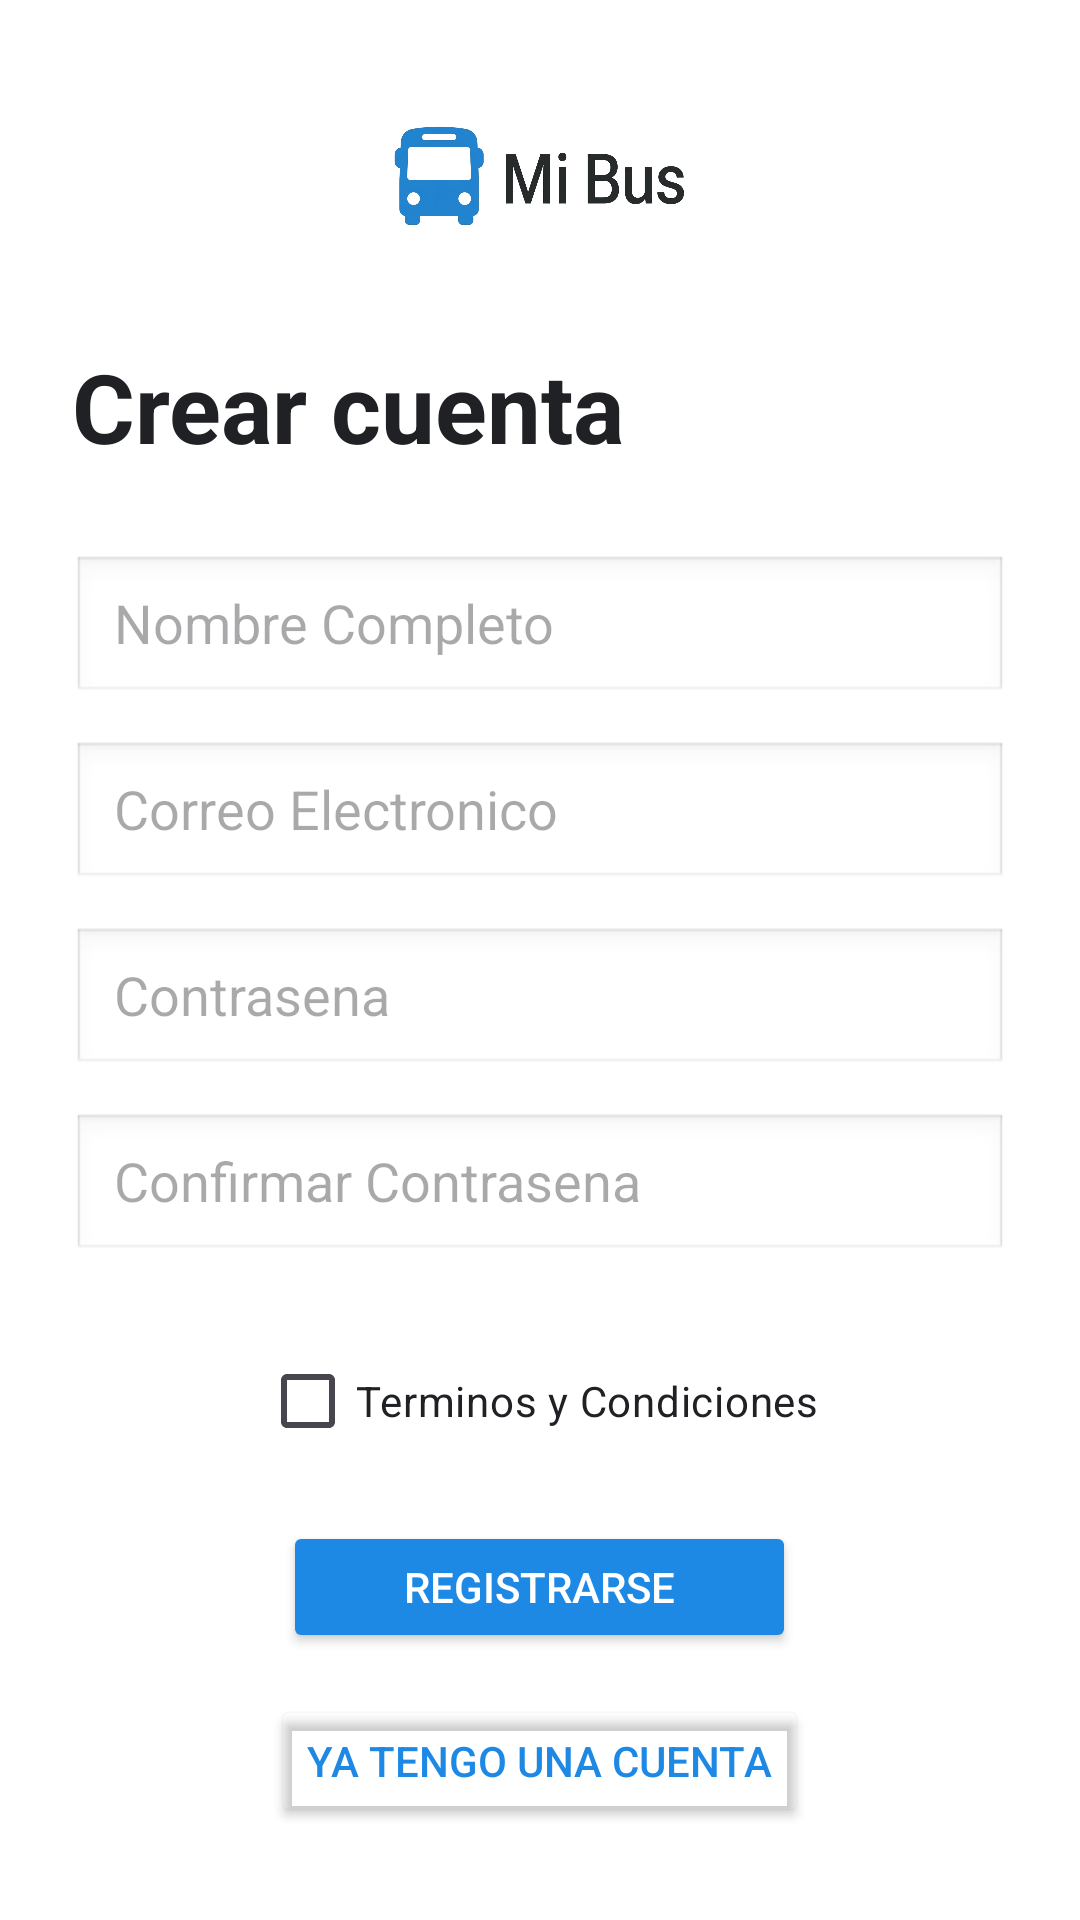

The Android layout XML behind this screen, and the referenced resources:
<!-- AndroidManifest.xml: application theme Theme.MiBusDemo -->
<!-- res/layout/activity_register.xml -->
<?xml version="1.0" encoding="utf-8"?>
<ScrollView xmlns:android="http://schemas.android.com/apk/res/android"
    xmlns:app="http://schemas.android.com/apk/res-auto"
    xmlns:tools="http://schemas.android.com/tools"
    android:id="@+id/main"
    android:layout_width="match_parent"
    android:layout_height="match_parent"
    android:background="@android:color/white"
    android:fillViewport="true"
    tools:context=".RegisterActivity">

    <LinearLayout
        android:layout_width="match_parent"
        android:layout_height="wrap_content"
        android:gravity="center_horizontal"
        android:orientation="vertical"
        android:padding="24dp">

        <ImageView
            android:id="@+id/imageView"
            android:layout_width="120dp"
            android:layout_height="70dp"
            android:contentDescription="Mi Bus"
            android:scaleType="fitCenter"
            app:srcCompat="@drawable/logomibus" />

        <TextView
            android:id="@+id/tvCrearCuenta"
            android:layout_width="match_parent"
            android:layout_height="wrap_content"
            android:layout_marginTop="20dp"
            android:text="Crear cuenta"
            android:textColor="#202124"
            android:textSize="32sp"
            android:textStyle="bold" />

        <EditText
            android:id="@+id/etNombre"
            android:layout_width="match_parent"
            android:layout_height="50dp"
            android:layout_marginTop="28dp"
            android:background="@android:drawable/edit_text"
            android:hint="Nombre Completo"
            android:inputType="textPersonName"
            android:paddingHorizontal="14dp"
            android:textSize="18sp" />

        <EditText
            android:id="@+id/etCorreoCC"
            android:layout_width="match_parent"
            android:layout_height="50dp"
            android:layout_marginTop="12dp"
            android:background="@android:drawable/edit_text"
            android:hint="Correo Electronico"
            android:inputType="textEmailAddress"
            android:paddingHorizontal="14dp"
            android:textSize="18sp" />

        <EditText
            android:id="@+id/etPasswordCC"
            android:layout_width="match_parent"
            android:layout_height="50dp"
            android:layout_marginTop="12dp"
            android:background="@android:drawable/edit_text"
            android:hint="Contrasena"
            android:inputType="textPassword"
            android:paddingHorizontal="14dp"
            android:textSize="18sp" />

        <EditText
            android:id="@+id/etConfirmarPasswordInput"
            android:layout_width="match_parent"
            android:layout_height="50dp"
            android:layout_marginTop="12dp"
            android:background="@android:drawable/edit_text"
            android:hint="Confirmar Contrasena"
            android:inputType="textPassword"
            android:paddingHorizontal="14dp"
            android:textSize="18sp" />

        <CheckBox
            android:id="@+id/cbTerminosCondiciones"
            android:layout_width="wrap_content"
            android:layout_height="wrap_content"
            android:layout_marginTop="22dp"
            android:text="Terminos y Condiciones"
            android:textColor="#202124" />

        <Button
            android:id="@+id/btnCrearCuenta"
            android:layout_width="171dp"
            android:layout_height="44dp"
            android:layout_marginTop="16dp"
            android:backgroundTint="#1E88E5"
            android:text="Registrarse"
            android:textColor="@android:color/white" />

        <Button
            android:id="@+id/btnTengoCuenta"
            android:layout_width="wrap_content"
            android:layout_height="44dp"
            android:layout_marginTop="14dp"
            android:backgroundTint="@android:color/transparent"
            android:text="Ya tengo una cuenta"
            android:textColor="#1E88E5" />
    </LinearLayout>
</ScrollView>
<!-- resources referenced by this layout -->
<resources>
  <!-- drawable logomibus: png bitmap (drawable, 274065 bytes) -->
  <style name="Theme.MiBusDemo" parent="Base.Theme.MiBusDemo" />
  <style name="Base.Theme.MiBusDemo" parent="Theme.Material3.DayNight.NoActionBar">
          
          
      </style>
</resources>
